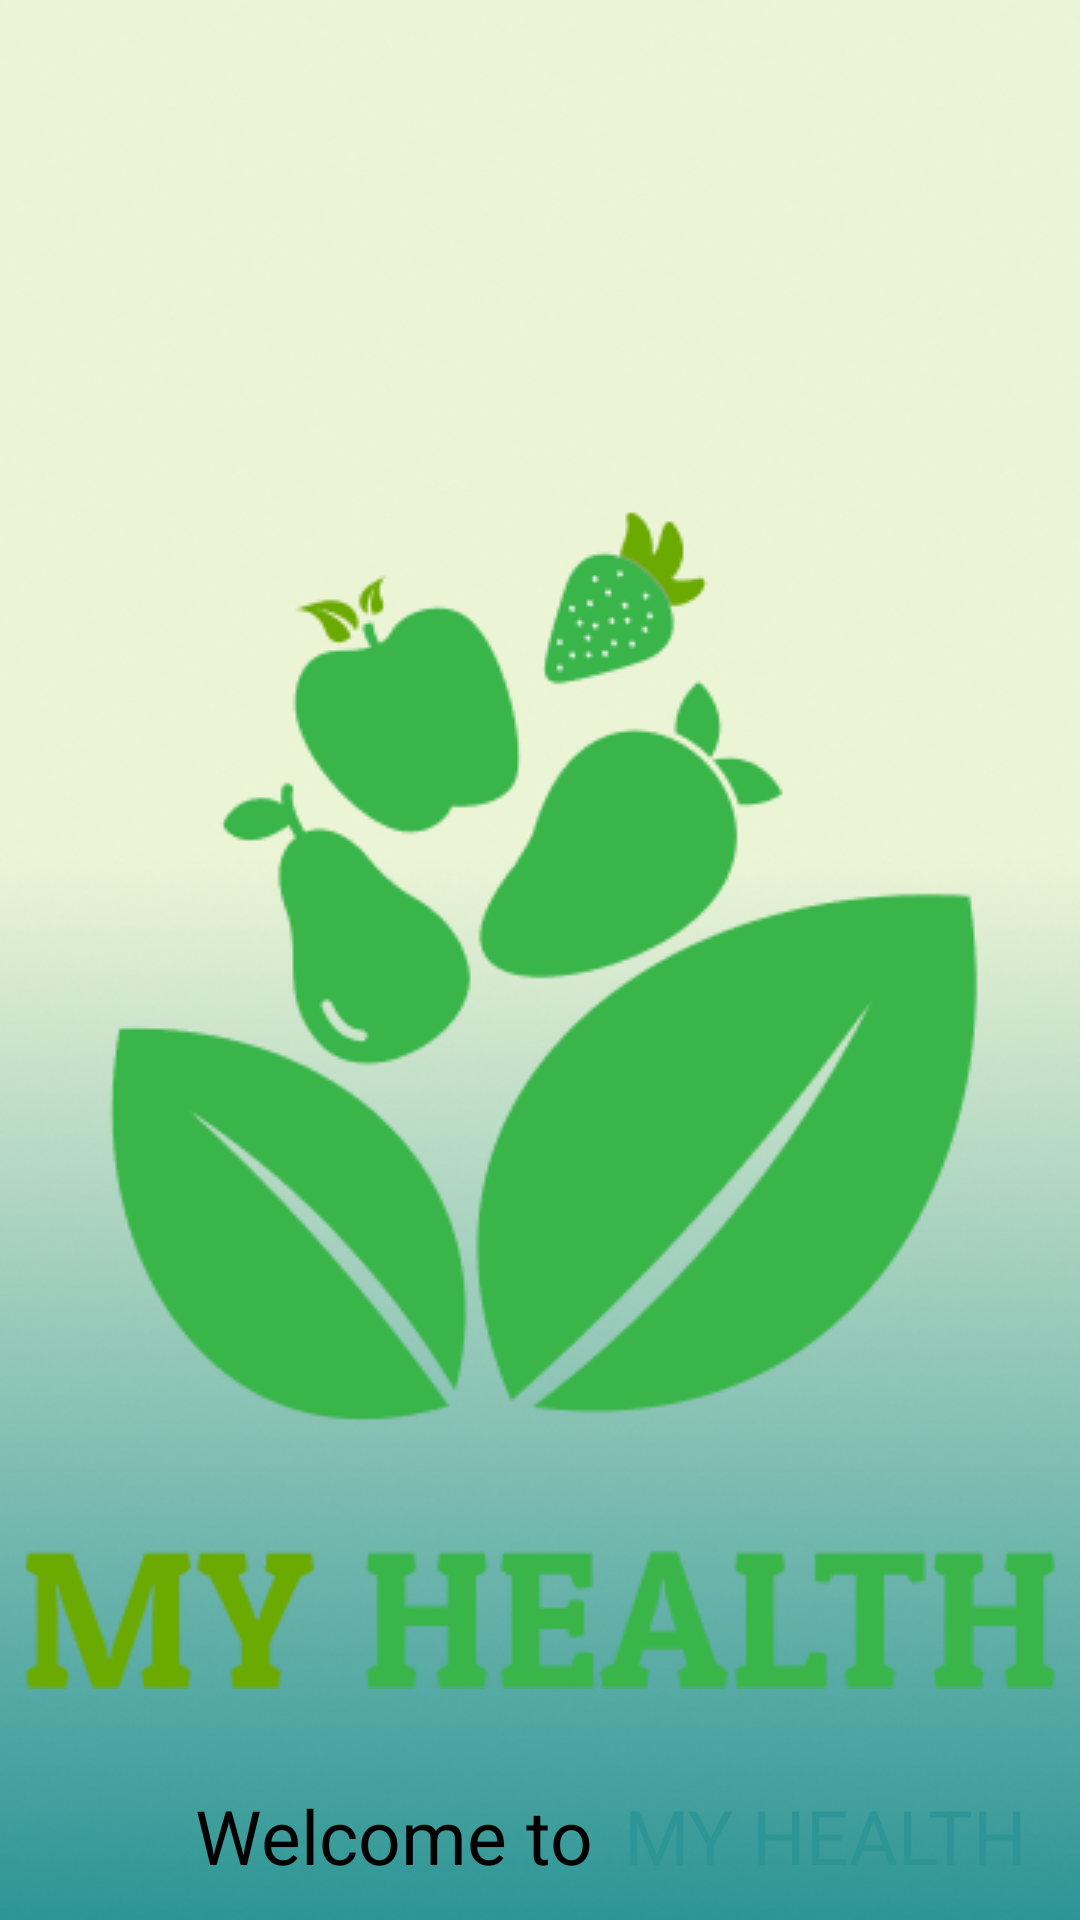

Here is an Android app screen rendered from its layout file. Give the layout XML and the strings, colors and styles it references.
<!-- AndroidManifest.xml: application theme Theme.MyHealth -->
<!-- res/layout/activity_main.xml -->
<?xml version="1.0" encoding="utf-8"?>
<androidx.constraintlayout.widget.ConstraintLayout xmlns:android="http://schemas.android.com/apk/res/android"
    xmlns:app="http://schemas.android.com/apk/res-auto"
    xmlns:tools="http://schemas.android.com/tools"
    android:layout_width="match_parent"
    android:layout_height="match_parent"
    android:background="@drawable/backround"
    tools:context=".MainActivity">


    <ImageView
        android:id="@+id/imageView"
        android:layout_width="wrap_content"
        android:layout_height="wrap_content"
        android:layout_marginTop="170dp"
        app:layout_constraintEnd_toEndOf="parent"
        app:layout_constraintStart_toStartOf="parent"
        app:layout_constraintTop_toTopOf="parent"
        app:srcCompat="@drawable/logo" />


    <TextView
        android:id="@+id/textView"
        android:layout_width="159dp"
        android:layout_height="33dp"
        android:layout_marginTop="32dp"
        android:text="@string/app"
        android:textColor="@color/green2"
        android:textSize="25sp"
        app:layout_constraintEnd_toEndOf="parent"
        app:layout_constraintHorizontal_bias="0.0"
        app:layout_constraintStart_toEndOf="@+id/textView2"
        app:layout_constraintTop_toBottomOf="@+id/imageView" />

    <TextView
        android:id="@+id/textView2"
        android:layout_width="143dp"
        android:layout_height="33dp"
        android:layout_marginStart="65dp"
        android:layout_marginTop="32dp"
        android:text="@string/welcome_to"
        android:textSize="25sp"
        app:layout_constraintStart_toStartOf="parent"
        app:layout_constraintTop_toBottomOf="@+id/imageView" />

    <Button
        android:id="@+id/button2"
        android:layout_width="wrap_content"
        android:layout_height="wrap_content"
        android:layout_marginStart="104dp"
        android:layout_marginTop="124dp"
        android:backgroundTint="@color/green2"
        android:text="@string/login"
        android:textColor="@color/white"
        app:layout_constraintStart_toStartOf="parent"
        app:layout_constraintTop_toBottomOf="@+id/textView2" />

    <Button
        android:id="@+id/button3"
        android:layout_width="wrap_content"
        android:layout_height="wrap_content"
        android:layout_marginTop="124dp"
        android:backgroundTint="@color/green2"
        android:text="@string/register"
        android:textColor="@color/white"
        app:layout_constraintEnd_toEndOf="parent"
        app:layout_constraintHorizontal_bias="0.184"
        app:layout_constraintStart_toEndOf="@+id/button2"
        app:layout_constraintTop_toBottomOf="@+id/textView" />




</androidx.constraintlayout.widget.ConstraintLayout>
<!-- resources referenced by this layout -->
<resources>
  <color name="green2">#2D9596</color>
  <color name="white">#FFFFFFFF</color>
  <!-- drawable backround: png bitmap (drawable, 155815 bytes) -->
  <!-- drawable logo: png bitmap (drawable, 25521 bytes) -->
  <string name="app">MY HEALTH</string>
  <string name="login">Login</string>
  <string name="register">Register</string>
  <string name="welcome_to">Welcome to</string>
</resources>
